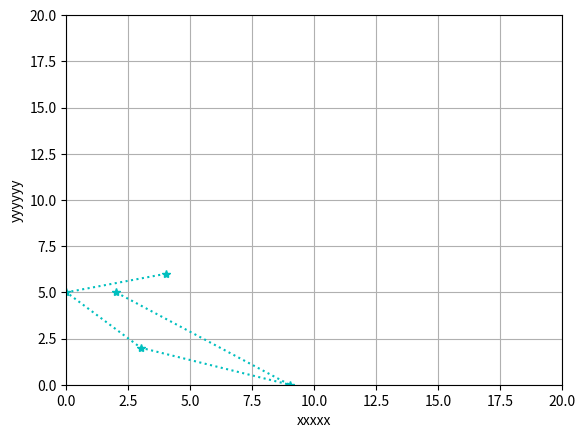

Generate this figure with matplotlib:
from matplotlib import pyplot as plt


x = [4, 0, 3, 9, 2]

y = [6, 5, 2, 0, 5]

plt.plot(x, y, 'c*:')

#axis  axis([x-min, x-max, y-min, y-max])
plt.axis([0, 20, 0, 20])

#x-label
plt.xlabel('xxxxx')

#y-label
plt.ylabel('yyyyyy')

#grid
plt.grid()

plt.show()